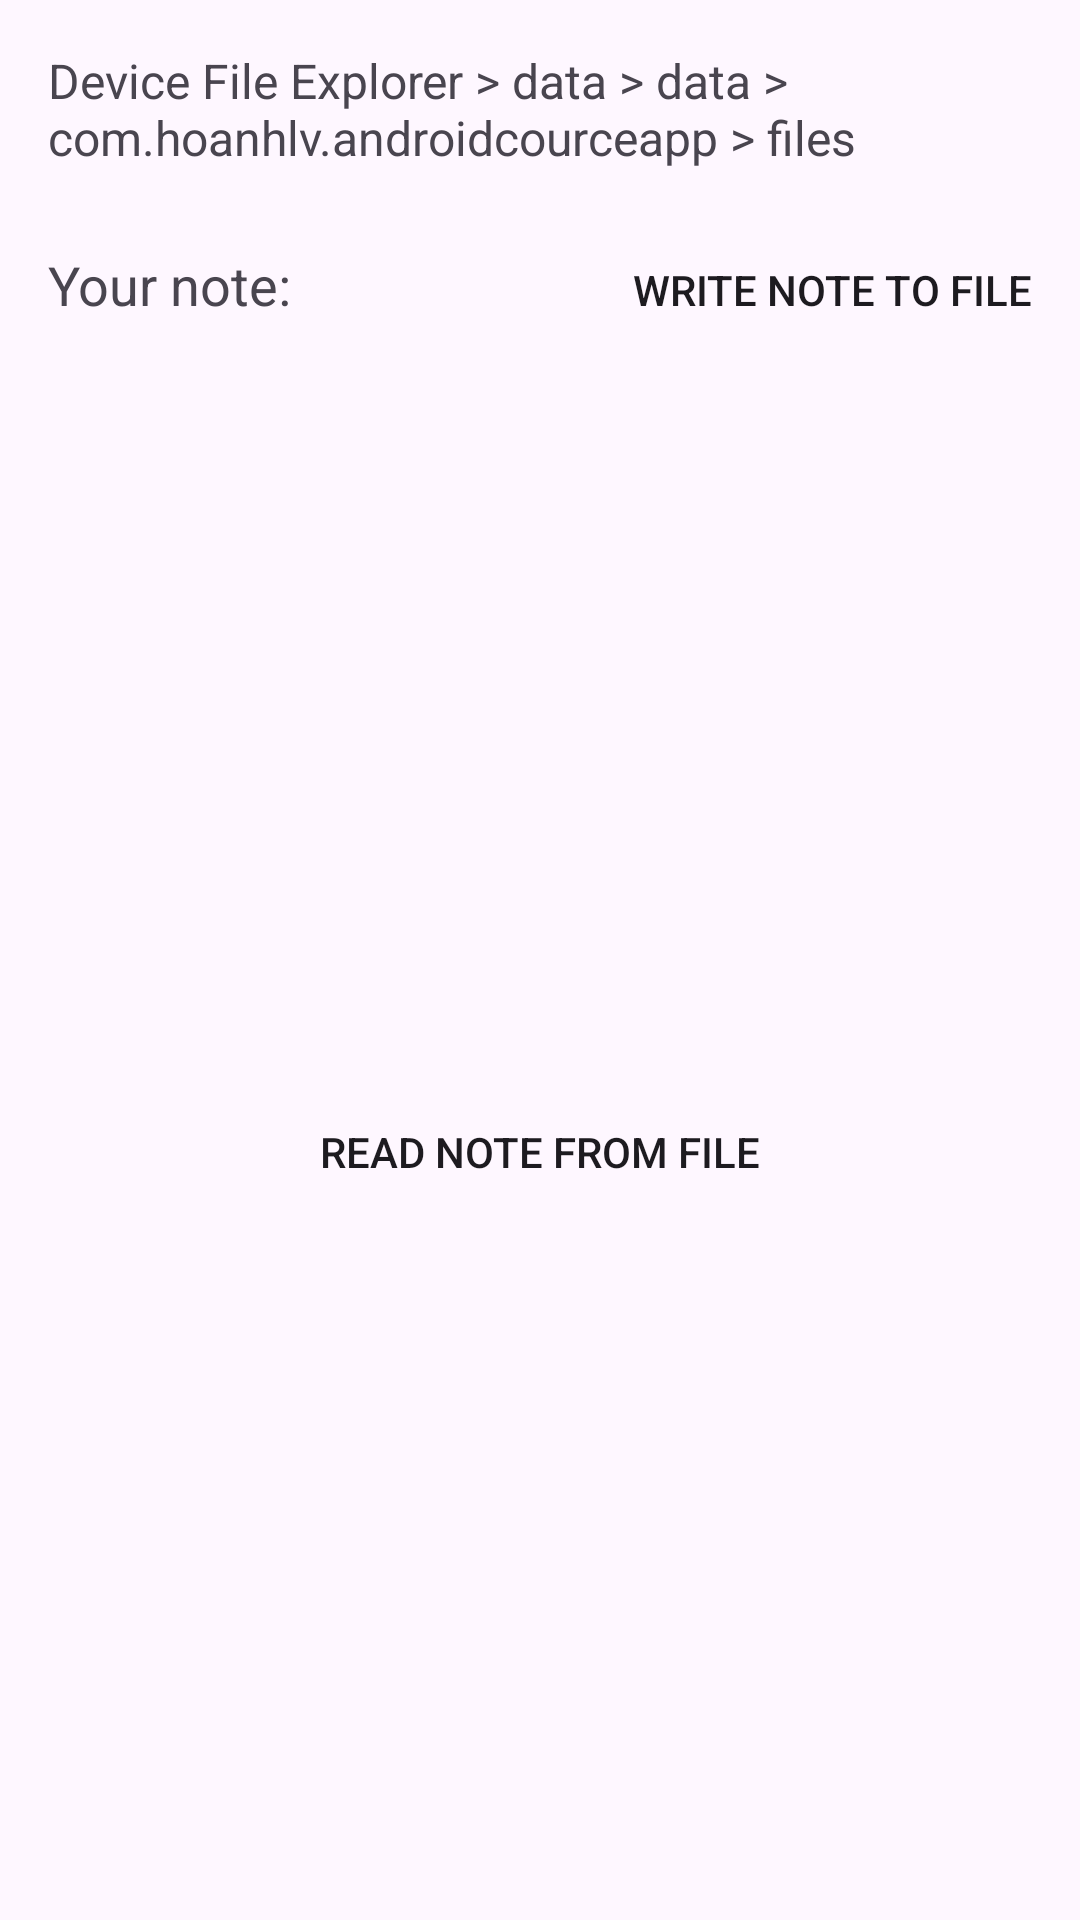

Here is an Android app screen rendered from its layout file. Give the layout XML and the strings, colors and styles it references.
<!-- AndroidManifest.xml: application theme Theme.AndroidCourseApp -->
<!-- res/layout/activity_practice8_internal_storage.xml -->
<?xml version="1.0" encoding="utf-8"?>
<LinearLayout xmlns:android="http://schemas.android.com/apk/res/android"
    xmlns:app="http://schemas.android.com/apk/res-auto"
    xmlns:tools="http://schemas.android.com/tools"
    android:layout_width="match_parent"
    android:layout_height="match_parent"
    android:orientation="vertical"
    android:paddingStart="16dp"
    android:paddingTop="16dp"
    android:paddingEnd="16dp"
    tools:context=".practices.practice8.Practice8_InternalStorage">

    <TextView
        android:id="@+id/textView28"
        android:layout_width="match_parent"
        android:layout_height="wrap_content"
        android:layout_marginBottom="16dp"
        android:text="Device File Explorer > data > data > com.hoanhlv.androidcourceapp > files"
        android:textSize="16dp" />

    <LinearLayout
        android:layout_width="match_parent"
        android:layout_height="wrap_content"
        android:layout_marginBottom="4dp"
        android:orientation="horizontal">

        <TextView
            android:id="@+id/textView27"
            android:layout_width="wrap_content"
            android:layout_height="wrap_content"
            android:text="Your note:"
            android:textSize="18dp" />

        <Space
            android:layout_width="wrap_content"
            android:layout_height="wrap_content"
            android:layout_weight="1" />

        <Button
            android:id="@+id/btnWriteFile"
            android:layout_width="wrap_content"
            android:layout_height="wrap_content"
            android:background="@drawable/button"
            android:text="WRITE NOTE TO FILE" />
    </LinearLayout>

    <EditText
        android:id="@+id/textNote"
        android:layout_width="match_parent"
        android:layout_height="wrap_content"
        android:background="@drawable/text_area_background"
        android:gravity="top"
        android:inputType="textMultiLine"
        android:maxLines="10"
        android:minLines="8"
        android:paddingLeft="8dp"
        android:paddingTop="4dp"
        android:paddingRight="8dp"
        android:paddingBottom="4dp" />

    <Space
        android:layout_width="match_parent"
        android:layout_height="56dp" />

    <Button
        android:id="@+id/btnReadFile"
        android:layout_width="match_parent"
        android:layout_height="wrap_content"
        android:background="@drawable/button"
        android:text="READ NOTE FROM FILE" />

</LinearLayout>
<!-- resources referenced by this layout -->
<resources>
  <style name="Theme.AndroidCourseApp" parent="Base.Theme.AndroidCourseApp" />
  <style name="Base.Theme.AndroidCourseApp" parent="Theme.Material3.DayNight">
          
          
      </style>
</resources>
